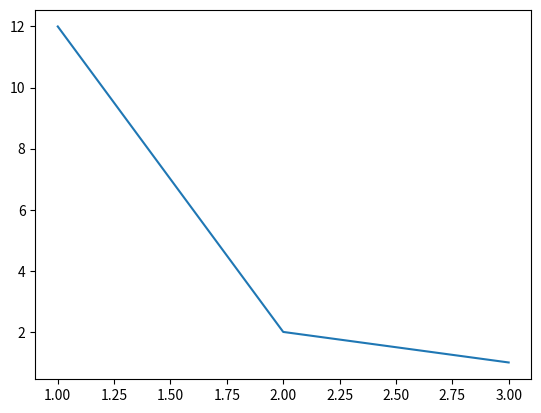

Write the Python code that produced this figure.
# -*- coding: utf-8 -*-
"""
Created on Thu Dec 28 14:48:23 2017

@author: Chiranjeev
"""

from matplotlib import pyplot as plt
plt.plot([1,2,3],[12,2,1])
plt.show()